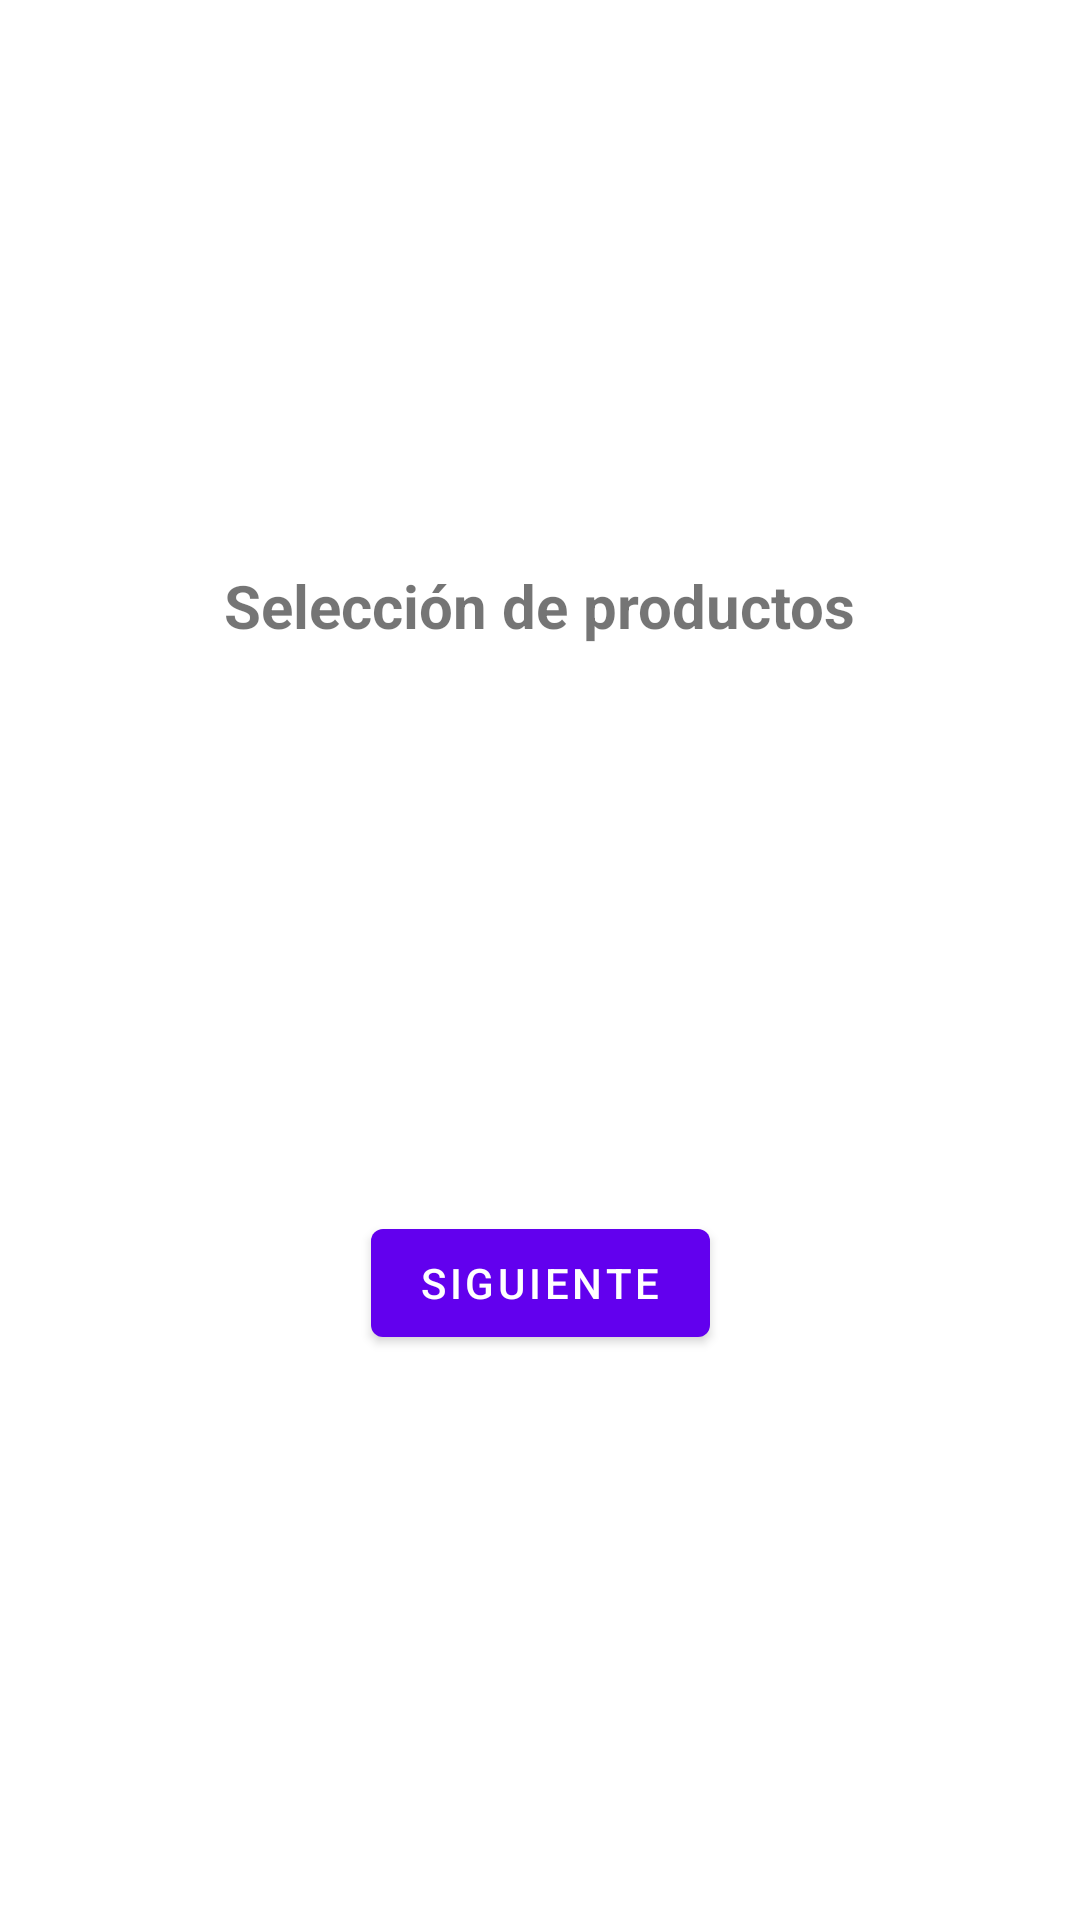

Layout XML and referenced resources for this Android screen:
<!-- AndroidManifest.xml: application theme Theme.Amazoniav2 -->
<!-- res/layout/fragment_first.xml -->
<?xml version="1.0" encoding="utf-8"?>
<androidx.constraintlayout.widget.ConstraintLayout xmlns:android="http://schemas.android.com/apk/res/android"
    xmlns:app="http://schemas.android.com/apk/res-auto"
    xmlns:tools="http://schemas.android.com/tools"
    android:layout_width="match_parent"
    android:layout_height="match_parent"
    tools:context=".FirstFragment">

    <TextView
        android:id="@+id/textview_first"
        android:layout_width="wrap_content"
        android:layout_height="wrap_content"
        android:text="@string/selecci_n_de_productos"
        android:textSize="20sp"
        android:textStyle="bold"
        app:layout_constraintBottom_toTopOf="@id/button_first"
        app:layout_constraintEnd_toEndOf="parent"
        app:layout_constraintStart_toStartOf="parent"
        app:layout_constraintTop_toTopOf="parent" />

    <Button
        android:id="@+id/button_first"
        android:layout_width="wrap_content"
        android:layout_height="wrap_content"
        android:text="@string/siguiente"
        app:layout_constraintBottom_toBottomOf="parent"
        app:layout_constraintEnd_toEndOf="parent"
        app:layout_constraintStart_toStartOf="parent"
        app:layout_constraintTop_toBottomOf="@id/textview_first" />
</androidx.constraintlayout.widget.ConstraintLayout>
<!-- resources referenced by this layout -->
<resources>
  <string name="selecci_n_de_productos">Selección de productos</string>
  <string name="siguiente">siguiente</string>
  <style name="Theme.Amazoniav2" parent="Theme.MaterialComponents.DayNight.DarkActionBar">
          
          <item name="colorPrimary">@color/purple_500</item>
          <item name="colorPrimaryVariant">@color/purple_700</item>
          <item name="colorOnPrimary">@color/white</item>
          
          <item name="colorSecondary">@color/teal_200</item>
          <item name="colorSecondaryVariant">@color/teal_700</item>
          <item name="colorOnSecondary">@color/black</item>
          
          <item name="android:statusBarColor" tools:targetApi="l">?attr/colorPrimaryVariant</item>
          
      </style>
  <color name="purple_500">#FF6200EE</color>
  <color name="purple_700">#FF3700B3</color>
  <color name="white">#FFFFFFFF</color>
  <color name="teal_200">#FF03DAC5</color>
  <color name="teal_700">#FF018786</color>
  <color name="black">#FF000000</color>
</resources>
